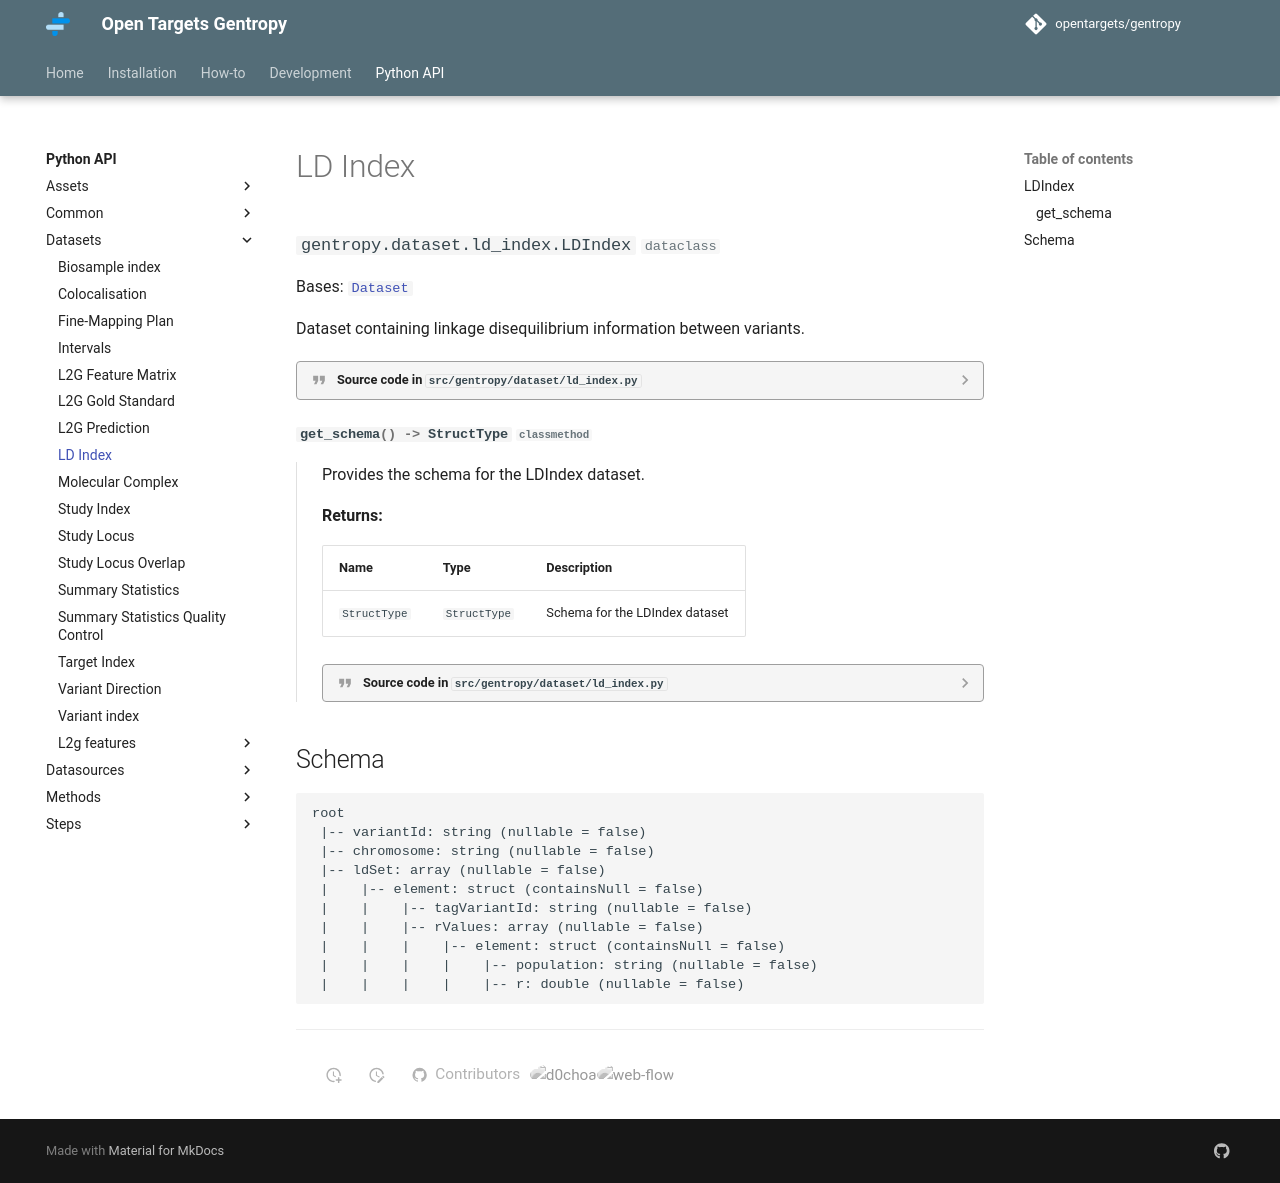

repository: opentargets/gentropy · page: python_api/datasets/ld_index/index.html · generator: mkdocs

---
title: LD Index
---

::: gentropy.dataset.ld_index.LDIndex

## Schema

--8<-- "assets/schemas/ld_index.md"
